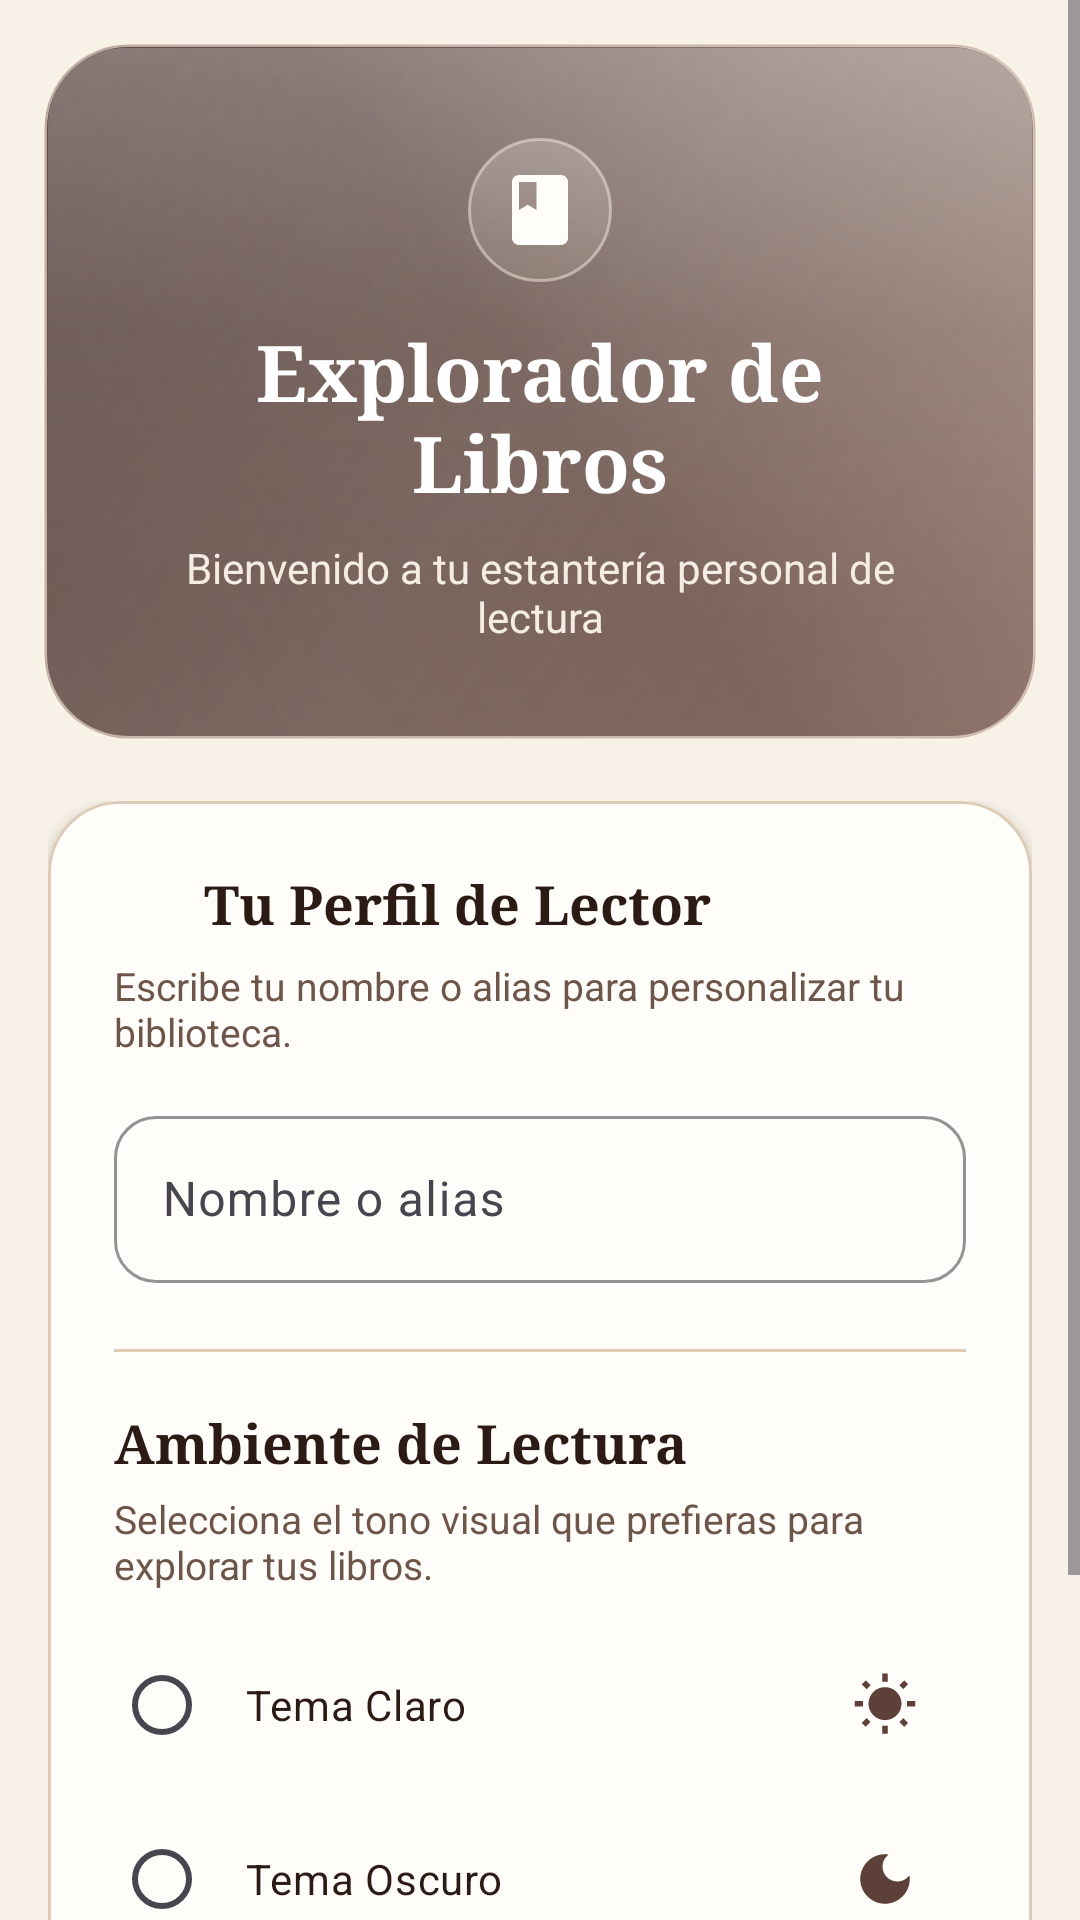

Produce the Android XML layout that renders to this screen, including the resource entries it uses.
<!-- AndroidManifest.xml: application theme Theme.DM_JPHL_Practica02 -->
<!-- res/layout/activity_main.xml -->
<?xml version="1.0" encoding="utf-8"?>
<ScrollView xmlns:android="http://schemas.android.com/apk/res/android"
    xmlns:app="http://schemas.android.com/apk/res-auto"
    xmlns:tools="http://schemas.android.com/tools"
    android:id="@+id/main"
    android:layout_width="match_parent"
    android:layout_height="match_parent"
    android:background="@color/bg_screen"
    android:fillViewport="true"
    tools:context=".MainActivity">

    <LinearLayout
        android:layout_width="match_parent"
        android:layout_height="wrap_content"
        android:orientation="vertical"
        android:paddingBottom="28dp">

        <LinearLayout
            android:layout_width="match_parent"
            android:layout_height="wrap_content"
            android:layout_marginStart="14dp"
            android:layout_marginTop="14dp"
            android:layout_marginEnd="14dp"
            android:background="@drawable/bg_header_gradient"
            android:elevation="8dp"
            android:gravity="center_horizontal"
            android:orientation="vertical"
            android:paddingStart="28dp"
            android:paddingTop="32dp"
            android:paddingEnd="28dp"
            android:paddingBottom="32dp">

            <ImageView
                android:layout_width="48dp"
                android:layout_height="48dp"
                android:background="@drawable/bg_liquid_glass_input"
                android:contentDescription="Icono de biblioteca"
                android:padding="10dp"
                android:src="@drawable/ic_book"
                app:tint="#FFFDF9" />

            <TextView
                android:layout_width="wrap_content"
                android:layout_height="wrap_content"
                android:layout_marginTop="12dp"
                android:fontFamily="serif"
                android:gravity="center"
                android:text="Explorador de Libros"
                android:textColor="@color/white"
                android:textSize="26sp"
                android:textStyle="bold" />

            <TextView
                android:id="@+id/tvSaludoPersonalizado"
                android:layout_width="wrap_content"
                android:layout_height="wrap_content"
                android:layout_marginTop="8dp"
                android:gravity="center"
                android:text="Bienvenido a tu estantería personal de lectura"
                android:textColor="#F5ECE4"
                android:textSize="14sp" />
        </LinearLayout>

        <LinearLayout
            android:layout_width="match_parent"
            android:layout_height="0dp"
            android:layout_weight="1"
            android:orientation="vertical"
            android:paddingStart="16dp"
            android:paddingTop="20dp"
            android:paddingEnd="16dp">

            <com.google.android.material.card.MaterialCardView
                android:layout_width="match_parent"
                android:layout_height="wrap_content"
                app:cardBackgroundColor="@color/bg_card"
                app:cardCornerRadius="24dp"
                app:cardElevation="3dp"
                app:strokeColor="@color/border_color"
                app:strokeWidth="1dp">

                <LinearLayout
                    android:layout_width="match_parent"
                    android:layout_height="wrap_content"
                    android:orientation="vertical"
                    android:padding="22dp">

                    <LinearLayout
                        android:layout_width="match_parent"
                        android:layout_height="wrap_content"
                        android:gravity="center_vertical"
                        android:orientation="horizontal">

                        <ImageView
                            android:layout_width="22dp"
                            android:layout_height="22dp"
                            android:contentDescription="Perfil"
                            android:src="@drawable/ic_person"
                            app:tint="@color/primary" />

                        <TextView
                            android:layout_width="wrap_content"
                            android:layout_height="wrap_content"
                            android:layout_marginStart="8dp"
                            android:fontFamily="serif"
                            android:text="Tu Perfil de Lector"
                            android:textColor="@color/text_primary"
                            android:textSize="18sp"
                            android:textStyle="bold" />
                    </LinearLayout>

                    <TextView
                        android:layout_width="match_parent"
                        android:layout_height="wrap_content"
                        android:layout_marginTop="6dp"
                        android:text="Escribe tu nombre o alias para personalizar tu biblioteca."
                        android:textColor="@color/text_secondary"
                        android:textSize="13sp" />

                    <com.google.android.material.textfield.TextInputLayout
                        style="@style/Widget.Material3.TextInputLayout.OutlinedBox"
                        android:layout_width="match_parent"
                        android:layout_height="wrap_content"
                        android:layout_marginTop="14dp"
                        android:hint="Nombre o alias"
                        app:boxCornerRadiusBottomEnd="14dp"
                        app:boxCornerRadiusBottomStart="14dp"
                        app:boxCornerRadiusTopEnd="14dp"
                        app:boxCornerRadiusTopStart="14dp"
                        app:boxStrokeColor="@color/primary"
                        app:hintTextColor="@color/primary">

                        <com.google.android.material.textfield.TextInputEditText
                            android:id="@+id/etNombreUsuario"
                            android:layout_width="match_parent"
                            android:layout_height="wrap_content"
                            android:imeOptions="actionDone"
                            android:inputType="textPersonName|textCapWords"
                            android:maxLines="1"
                            android:textColor="@color/text_primary" />
                    </com.google.android.material.textfield.TextInputLayout>

                    <View
                        android:layout_width="match_parent"
                        android:layout_height="1dp"
                        android:layout_marginTop="22dp"
                        android:layout_marginBottom="18dp"
                        android:background="@color/border_color" />

                    <TextView
                        android:layout_width="match_parent"
                        android:layout_height="wrap_content"
                        android:fontFamily="serif"
                        android:text="Ambiente de Lectura"
                        android:textColor="@color/text_primary"
                        android:textSize="18sp"
                        android:textStyle="bold" />

                    <TextView
                        android:layout_width="match_parent"
                        android:layout_height="wrap_content"
                        android:layout_marginTop="4dp"
                        android:text="Selecciona el tono visual que prefieras para explorar tus libros."
                        android:textColor="@color/text_secondary"
                        android:textSize="13sp" />

                    <RadioGroup
                        android:id="@+id/rgTema"
                        android:layout_width="match_parent"
                        android:layout_height="wrap_content"
                        android:layout_marginTop="14dp"
                        android:orientation="vertical">

                        <RadioButton
                            android:id="@+id/rbTemaClaro"
                            android:layout_width="match_parent"
                            android:layout_height="48dp"
                            android:background="@drawable/bg_search_box"
                            android:drawableEnd="@drawable/ic_sun"
                            android:paddingStart="12dp"
                            android:paddingEnd="16dp"
                            android:text="Tema Claro"
                            android:textColor="@color/text_primary"
                            android:textSize="14sp" />

                        <RadioButton
                            android:id="@+id/rbTemaOscuro"
                            android:layout_width="match_parent"
                            android:layout_height="48dp"
                            android:layout_marginTop="10dp"
                            android:background="@drawable/bg_search_box"
                            android:drawableEnd="@drawable/ic_moon"
                            android:paddingStart="12dp"
                            android:paddingEnd="16dp"
                            android:text="Tema Oscuro"
                            android:textColor="@color/text_primary"
                            android:textSize="14sp" />
                    </RadioGroup>

                </LinearLayout>
            </com.google.android.material.card.MaterialCardView>

            <View
                android:layout_width="match_parent"
                android:layout_height="0dp"
                android:layout_weight="1" />


            <androidx.appcompat.widget.AppCompatButton
                android:id="@+id/btnIngresar"
                android:layout_width="match_parent"
                android:layout_height="56dp"
                android:layout_marginTop="24dp"
                android:background="@drawable/bg_liquid_glass_pill"
                android:elevation="8dp"
                android:stateListAnimator="@null"
                android:text="Ingresar"
                android:textAllCaps="false"
                android:textColor="@color/white"
                android:textSize="16sp"
                android:textStyle="bold" />

            <com.google.android.material.button.MaterialButton
                android:id="@+id/btnCancelar"
                style="@style/Widget.Material3.Button.OutlinedButton"
                android:layout_width="match_parent"
                android:layout_height="56dp"
                android:layout_marginTop="12dp"
                android:text="Cancelar"
                android:textColor="@color/primary"
                android:textSize="16sp"
                android:textStyle="bold"
                android:visibility="gone"
                app:cornerRadius="100dp"
                app:strokeColor="@color/primary"
                app:strokeWidth="1.5dp" />

        </LinearLayout>
    </LinearLayout>
</ScrollView>
<!-- resources referenced by this layout -->
<resources>
  <color name="bg_card">#FFFDF9</color>
  <color name="bg_screen">#F7F1E8</color>
  <color name="border_color">#DECBB6</color>
  <color name="primary">#5D4037</color>
  <color name="text_primary">#2B1B14</color>
  <color name="text_secondary">#6E5549</color>
  <color name="white">#FFFFFFFF</color>
  <!-- drawable bg_liquid_glass_input (drawable) -->
  <?xml version="1.0" encoding="utf-8"?>
  <shape xmlns:android="http://schemas.android.com/apk/res/android"
      android:shape="rectangle">
      <gradient
          android:angle="270"
          android:startColor="#33FFFDF9"
          android:endColor="#1FEEE0D0"
          android:type="linear" />
      <corners android:radius="100dp" />
      <stroke
          android:width="1dp"
          android:color="#75FFF5EB" />
  </shape>
  <!-- drawable bg_liquid_glass_pill (drawable) -->
  <?xml version="1.0" encoding="utf-8"?>
  <layer-list xmlns:android="http://schemas.android.com/apk/res/android">
  
      <item>
          <shape android:shape="rectangle">
              <gradient
                  android:angle="135"
                  android:startColor="#D96D4C41"
                  android:centerColor="#CC4E342E"
                  android:endColor="#E63E2723"
                  android:type="linear" />
              <corners android:radius="100dp" />
              <stroke
                  android:width="1.5dp"
                  android:color="#A6FFF3E6" />
          </shape>
      </item>
  
      <item
          android:bottom="2dp"
          android:left="2dp"
          android:right="2dp"
          android:top="2dp">
          <shape android:shape="rectangle">
              <gradient
                  android:angle="270"
                  android:startColor="#42FFF8F0"
                  android:centerColor="#08FFFFFF"
                  android:endColor="#26D7CCC8"
                  android:type="linear" />
              <corners android:radius="100dp" />
          </shape>
      </item>
  
  </layer-list>
  <!-- drawable ic_book (drawable) -->
  <vector xmlns:android="http://schemas.android.com/apk/res/android"
      android:width="24dp"
      android:height="24dp"
      android:viewportWidth="24"
      android:viewportHeight="24">
      <path
          android:fillColor="@color/primary"
          android:pathData="M18,2H6c-1.1,0 -2,0.9 -2,2v16c0,1.1 0.9,2 2,2h12c1.1,0 2,-0.9 2,-2V4c0,-1.1 -0.9,-2 -2,-2zM6,4h5v8l-2.5,-1.5L6,12V4z" />
  </vector>
  <!-- drawable ic_moon (drawable) -->
  <vector xmlns:android="http://schemas.android.com/apk/res/android"
      android:width="22dp"
      android:height="22dp"
      android:viewportWidth="24"
      android:viewportHeight="24">
      <path
          android:fillColor="@color/primary"
          android:pathData="M12,3c-4.97,0 -9,4.03 -9,9s4.03,9 9,9 9,-4.03 9,-9c0,-0.46 -0.04,-0.92 -0.1,-1.36 -0.98,1.37 -2.58,2.26 -4.4,2.26 -2.98,0 -5.4,-2.42 -5.4,-5.4 0,-1.81 0.89,-3.42 2.26,-4.4C12.92,3.04 12.46,3 12,3z" />
  </vector>
  <!-- drawable ic_sun (drawable) -->
  <vector xmlns:android="http://schemas.android.com/apk/res/android"
      android:width="22dp"
      android:height="22dp"
      android:viewportWidth="24"
      android:viewportHeight="24">
      <path
          android:fillColor="@color/primary"
          android:pathData="M6.76,4.84l-1.8,-1.79 -1.41,1.41 1.79,1.79 1.42,-1.41zM4,10.5H1v2h3v-2zM13,0.55h-2V3.5h2V0.55zM20.45,4.46l-1.41,-1.41 -1.79,1.79 1.41,1.41 1.79,-1.79zM17.24,18.16l1.79,1.8 1.41,-1.41 -1.8,-1.79 -1.4,1.4zM20,10.5v2h3v-2h-3zM12,5.5c-3.31,0 -6,2.69 -6,6s2.69,6 6,6 6,-2.69 6,-6 -2.69,-6 -6,-6zM11,22.45h2V19.5h-2v2.95zM3.55,18.54l1.41,1.41 1.79,-1.8 -1.41,-1.41 -1.79,1.8z" />
  </vector>
  <style name="Theme.DM_JPHL_Practica02" parent="Base.Theme.DM_JPHL_Practica02" />
  <style name="Base.Theme.DM_JPHL_Practica02" parent="Theme.Material3.DayNight.NoActionBar">
          <item name="colorPrimary">@color/primary</item>
          <item name="colorSecondary">@color/secondary</item>
          <item name="android:windowBackground">@color/bg_screen</item>
      </style>
  <color name="secondary">#8D6E63</color>
</resources>
